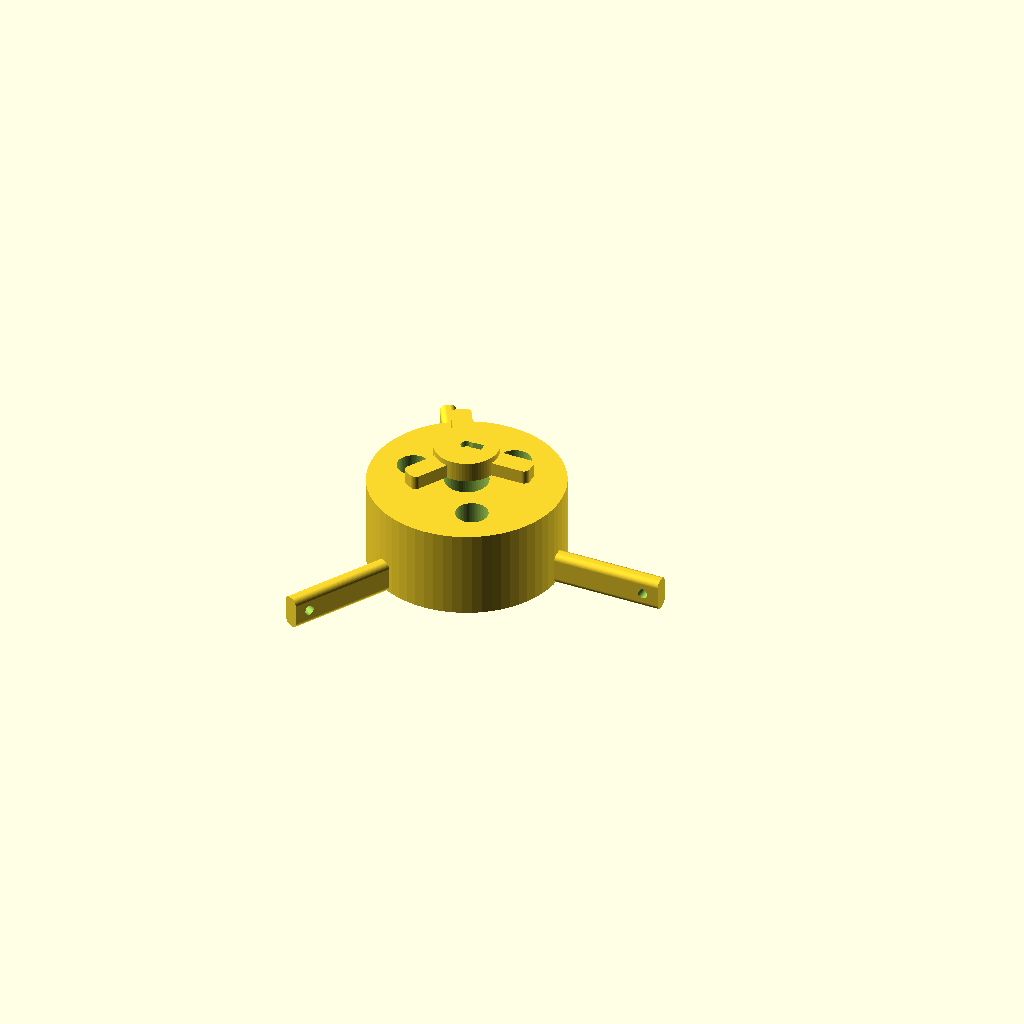
Cell 1 — every parameter at its default value.
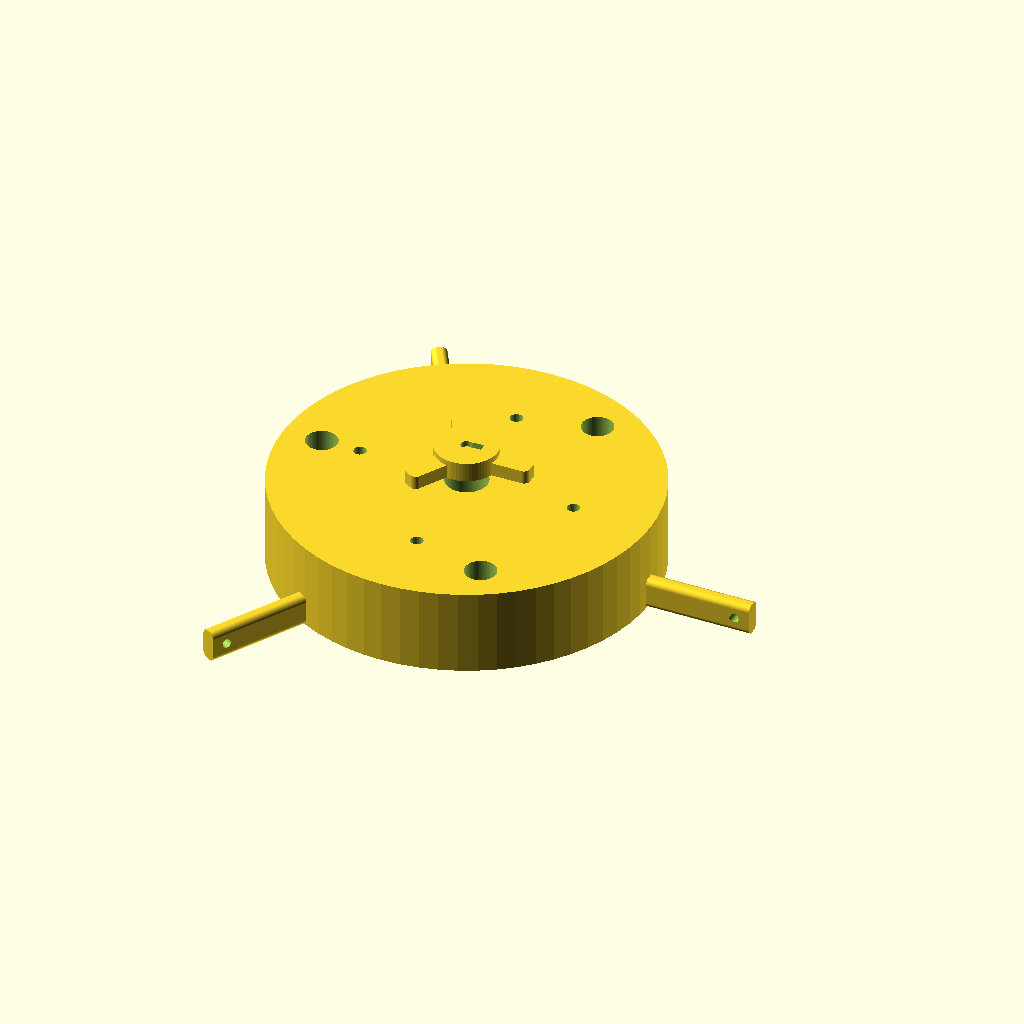
Cell 2: BODY_D = 96 (everything else at default).
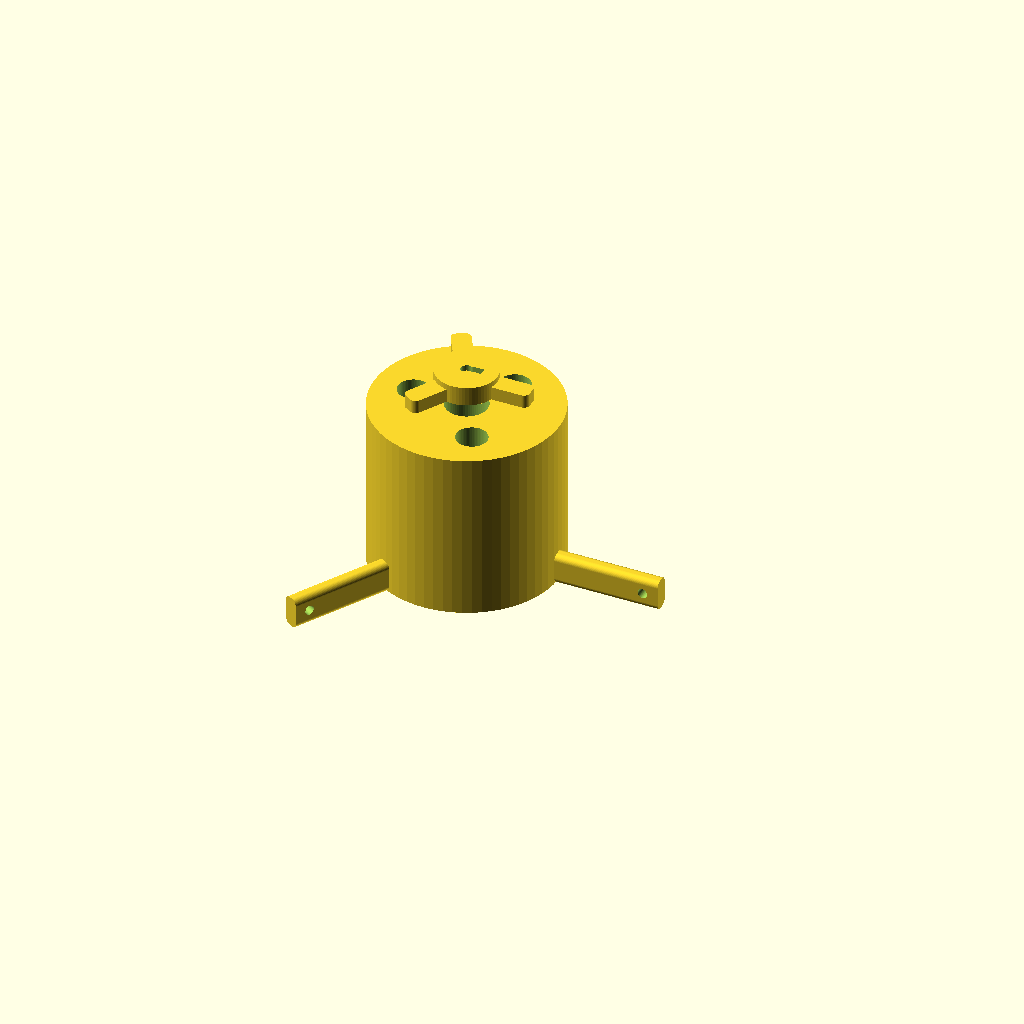
Cell 3: BODY_H = 44 (everything else at default).
One fixed orthographic camera (rotation 55°, 0°, 25°; colour scheme Cornfield) for every cell.
OpenSCAD source file claw_assembly.scad:
// ============================================================
//  THE AVIATOR — Claw Mechanism
//  Acxiico N20 gear motor driven, 3-finger downward grab
//  Print in PETG, 50% infill, 0.15mm layer height
// ============================================================

// ── Parameters (edit these to tune your claw) ──────────────
BODY_D        = 48;     // body cylinder diameter (mm)
BODY_H        = 22;     // body cylinder height (mm)
MOTOR_D       = 10.5;   // N20 motor body diameter
MOTOR_L       = 24;     // N20 motor body length
SHAFT_D       = 3.0;    // N20 D-shaft diameter
FINGER_W      = 8;      // finger width
FINGER_T      = 4;      // finger thickness
FINGER_L      = 32;     // finger length (reach below body)
FINGER_TIP_W  = 14;     // tip spread width (contact pad width)
FINGER_TIP_H  = 6;      // tip height
PAD_T         = 1.5;    // rubber pad recess depth
MOUNT_HOLE_D  = 3.2;    // M3 mounting holes through body
MOUNT_RING_D  = 56;     // bolt circle diameter for frame mount
$fn           = 64;

// ── Convenience ─────────────────────────────────────────────
module rounded_box(x, y, z, r=2) {
    hull() {
        for (dx=[-x/2+r, x/2-r])
        for (dy=[-y/2+r, y/2-r])
            translate([dx, dy, 0]) cylinder(r=r, h=z);
    }
}

// ── Motor pocket (inside body) ───────────────────────────────
module motor_pocket() {
    // cylindrical motor body
    translate([0, 0, BODY_H - MOTOR_L - 2])
        cylinder(d=MOTOR_D + 0.4, h=MOTOR_L + 3);
    // D-shaft slot through bottom
    hull() {
        cylinder(d=SHAFT_D + 0.3, h=BODY_H);
        translate([SHAFT_D * 0.2, 0, 0])
            cylinder(d=SHAFT_D + 0.3, h=BODY_H);
    }
}

// ── Single finger ────────────────────────────────────────────
module finger() {
    difference() {
        union() {
            // main finger shaft
            rounded_box(FINGER_W, FINGER_T, FINGER_L, r=1.5);
            // angled tip / contact pad
            translate([0, -FINGER_TIP_W/2 + FINGER_T/2, -FINGER_TIP_H])
                rounded_box(FINGER_W, FINGER_TIP_W, FINGER_TIP_H + 1, r=2);
        }
        // rubber pad recess on inner face of tip
        translate([0, -FINGER_TIP_W/2 + FINGER_T/2 - PAD_T, -FINGER_TIP_H + 1])
            rounded_box(FINGER_W - 2, FINGER_TIP_W/2, FINGER_TIP_H, r=1);
        // pivot pin hole
        translate([0, 0, FINGER_L - 4])
            rotate([90, 0, 0]) cylinder(d=2.5, h=FINGER_T + 4, center=true);
    }
}

// ── Main body ─────────────────────────────────────────────────
module body() {
    difference() {
        // outer cylinder
        cylinder(d=BODY_D, h=BODY_H);

        // motor pocket
        motor_pocket();

        // finger pivot slots (3 × 120°)
        for (a=[0, 120, 240]) rotate([0, 0, a])
            translate([BODY_D/2 - 5, 0, 4])
                rotate([90, 0, 0])
                    cylinder(d=2.8, h=10, center=true);

        // M3 frame mounting holes (4 × 90°)
        for (a=[0, 90, 180, 270]) rotate([0, 0, a])
            translate([MOUNT_RING_D/2, 0, BODY_H/2])
                cylinder(d=MOUNT_HOLE_D, h=BODY_H + 2, center=true);

        // wire channel
        translate([0, BODY_D/4, -1])
            cylinder(d=5, h=6);

        // ventilation / weight reduction
        for (a=[60, 180, 300]) rotate([0, 0, a])
            translate([BODY_D/2 - 10, 0, BODY_H/2])
                cylinder(d=8, h=BODY_H + 2, center=true);
    }
}

// ── Finger link arm (connects motor cam to finger pivot) ─────
module link_arm() {
    difference() {
        rounded_box(18, 5, 3.5, r=1.5);
        // motor cam slot
        translate([-6, 0, 0]) cylinder(d=2.5, h=5, center=true);
        // finger pivot hole
        translate([6, 0, 0])  cylinder(d=2.5, h=5, center=true);
    }
}

// ── Motor cam disc (attaches to N20 shaft) ───────────────────
module motor_cam() {
    difference() {
        cylinder(d=16, h=5);
        // D-shaft hole
        translate([0, 0, -1]) {
            cylinder(d=SHAFT_D, h=7);
            translate([SHAFT_D * 0.3, -SHAFT_D/2, 0])
                cube([SHAFT_D, SHAFT_D, 7]);
        }
        // link arm pin holes (3 × 120°, offset 5mm from centre)
        for (a=[0, 120, 240]) rotate([0, 0, a])
            translate([5, 0, 0]) cylinder(d=2.5, h=7, center=true);
    }
}

// ── Assembly (exploded for clarity — comment out offsets to nest) ──
// Body
body();

// Three fingers placed 120° apart, pivoting from body edge
for (a=[0, 120, 240]) {
    rotate([0, 0, a])
    translate([BODY_D/2 - 5, 0, 4])
        rotate([0, 90, 0])
            finger();
}

// Motor cam (shown above body — sits on N20 shaft inside body)
translate([0, 0, BODY_H + 5]) motor_cam();

// Three link arms
for (a=[0, 120, 240]) {
    rotate([0, 0, a])
    translate([8, 0, BODY_H + 5])
        link_arm();
}
Parameter table extracted from the source (name, type, default, range or options):
BODY_D: number, default 48
BODY_H: number, default 22
MOTOR_D: number, default 10.5
MOTOR_L: number, default 24
SHAFT_D: number, default 3
FINGER_W: number, default 8
FINGER_T: number, default 4
FINGER_L: number, default 32
FINGER_TIP_W: number, default 14
FINGER_TIP_H: number, default 6
PAD_T: number, default 1.5
MOUNT_HOLE_D: number, default 3.2
MOUNT_RING_D: number, default 56
